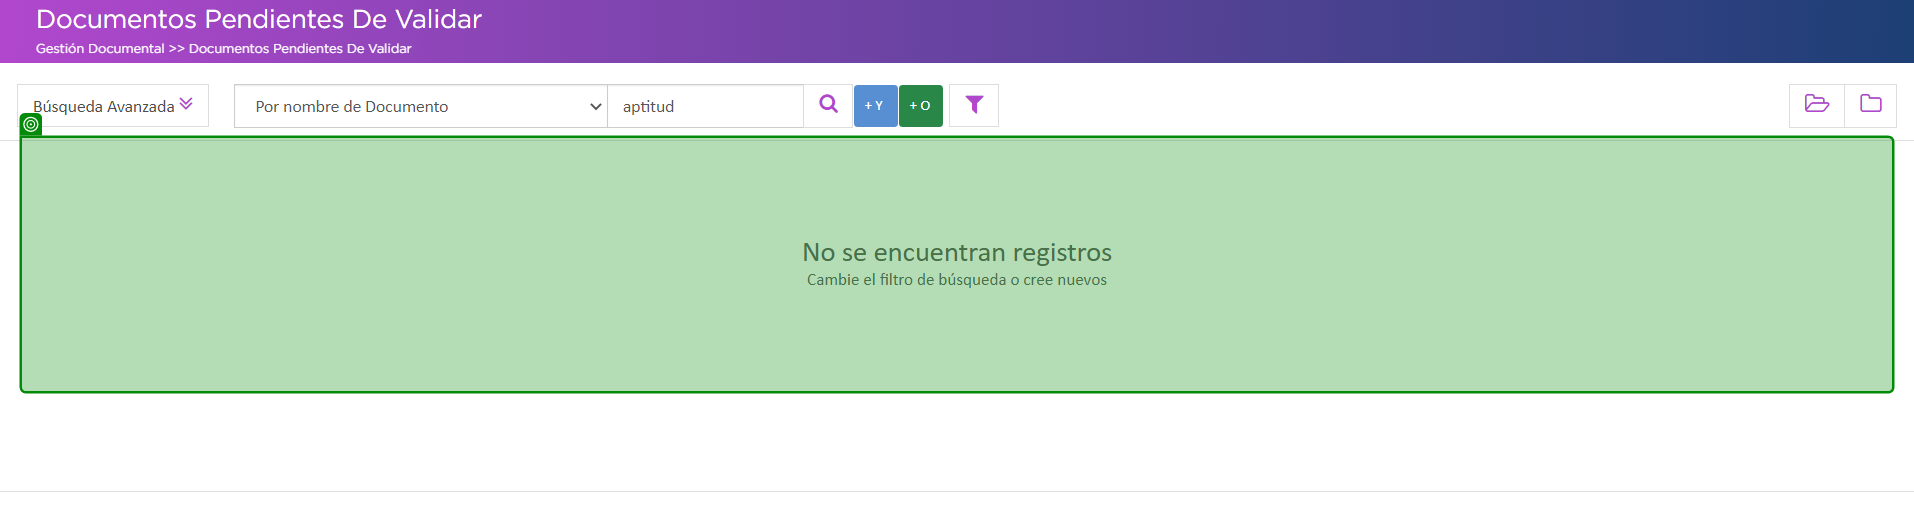
Workflow: test_mas30documentos

Step 1: check 'No se'

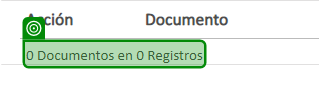
Step 2: check '0 Documentos'

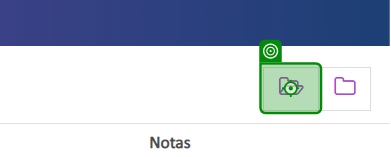
Step 3: click

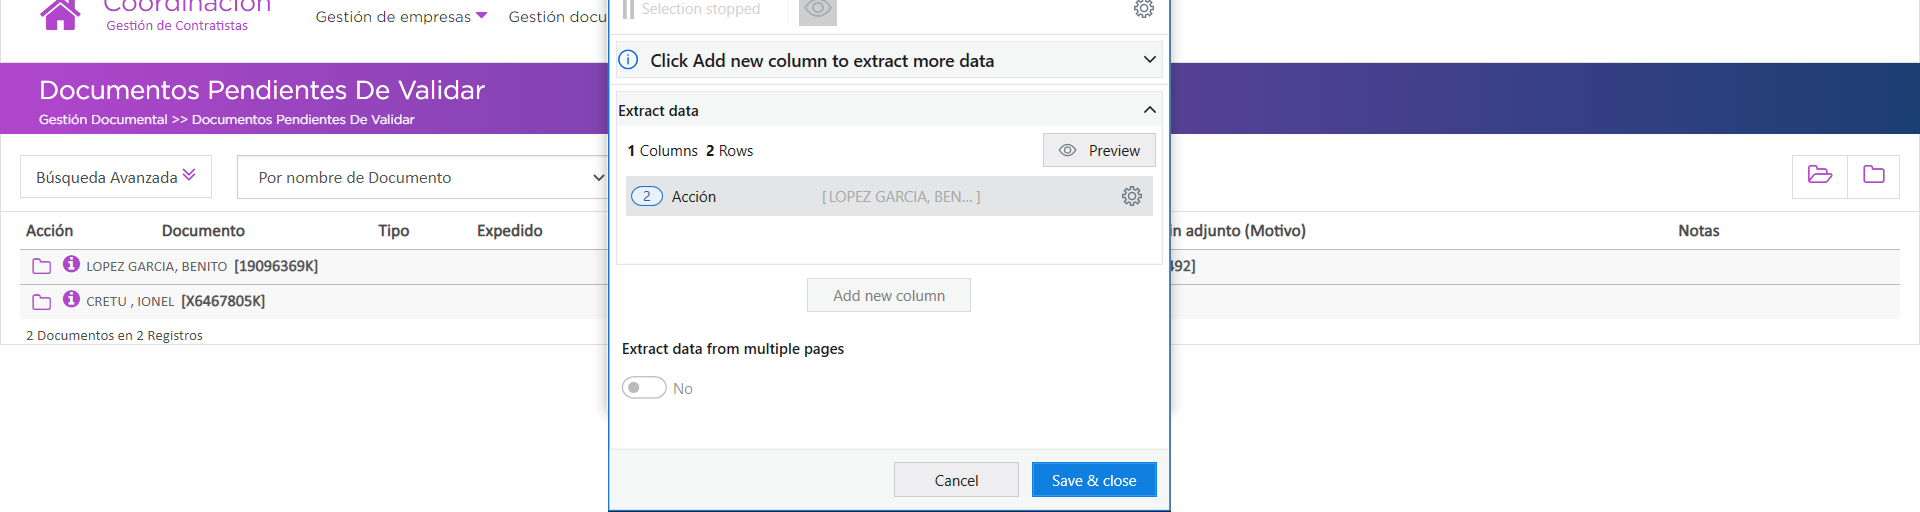
Step 4: get-text

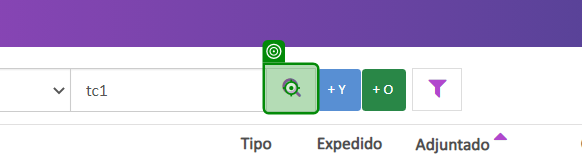
Step 5 [then]: click on ''

Step 6: get-text (same screen as step 4)